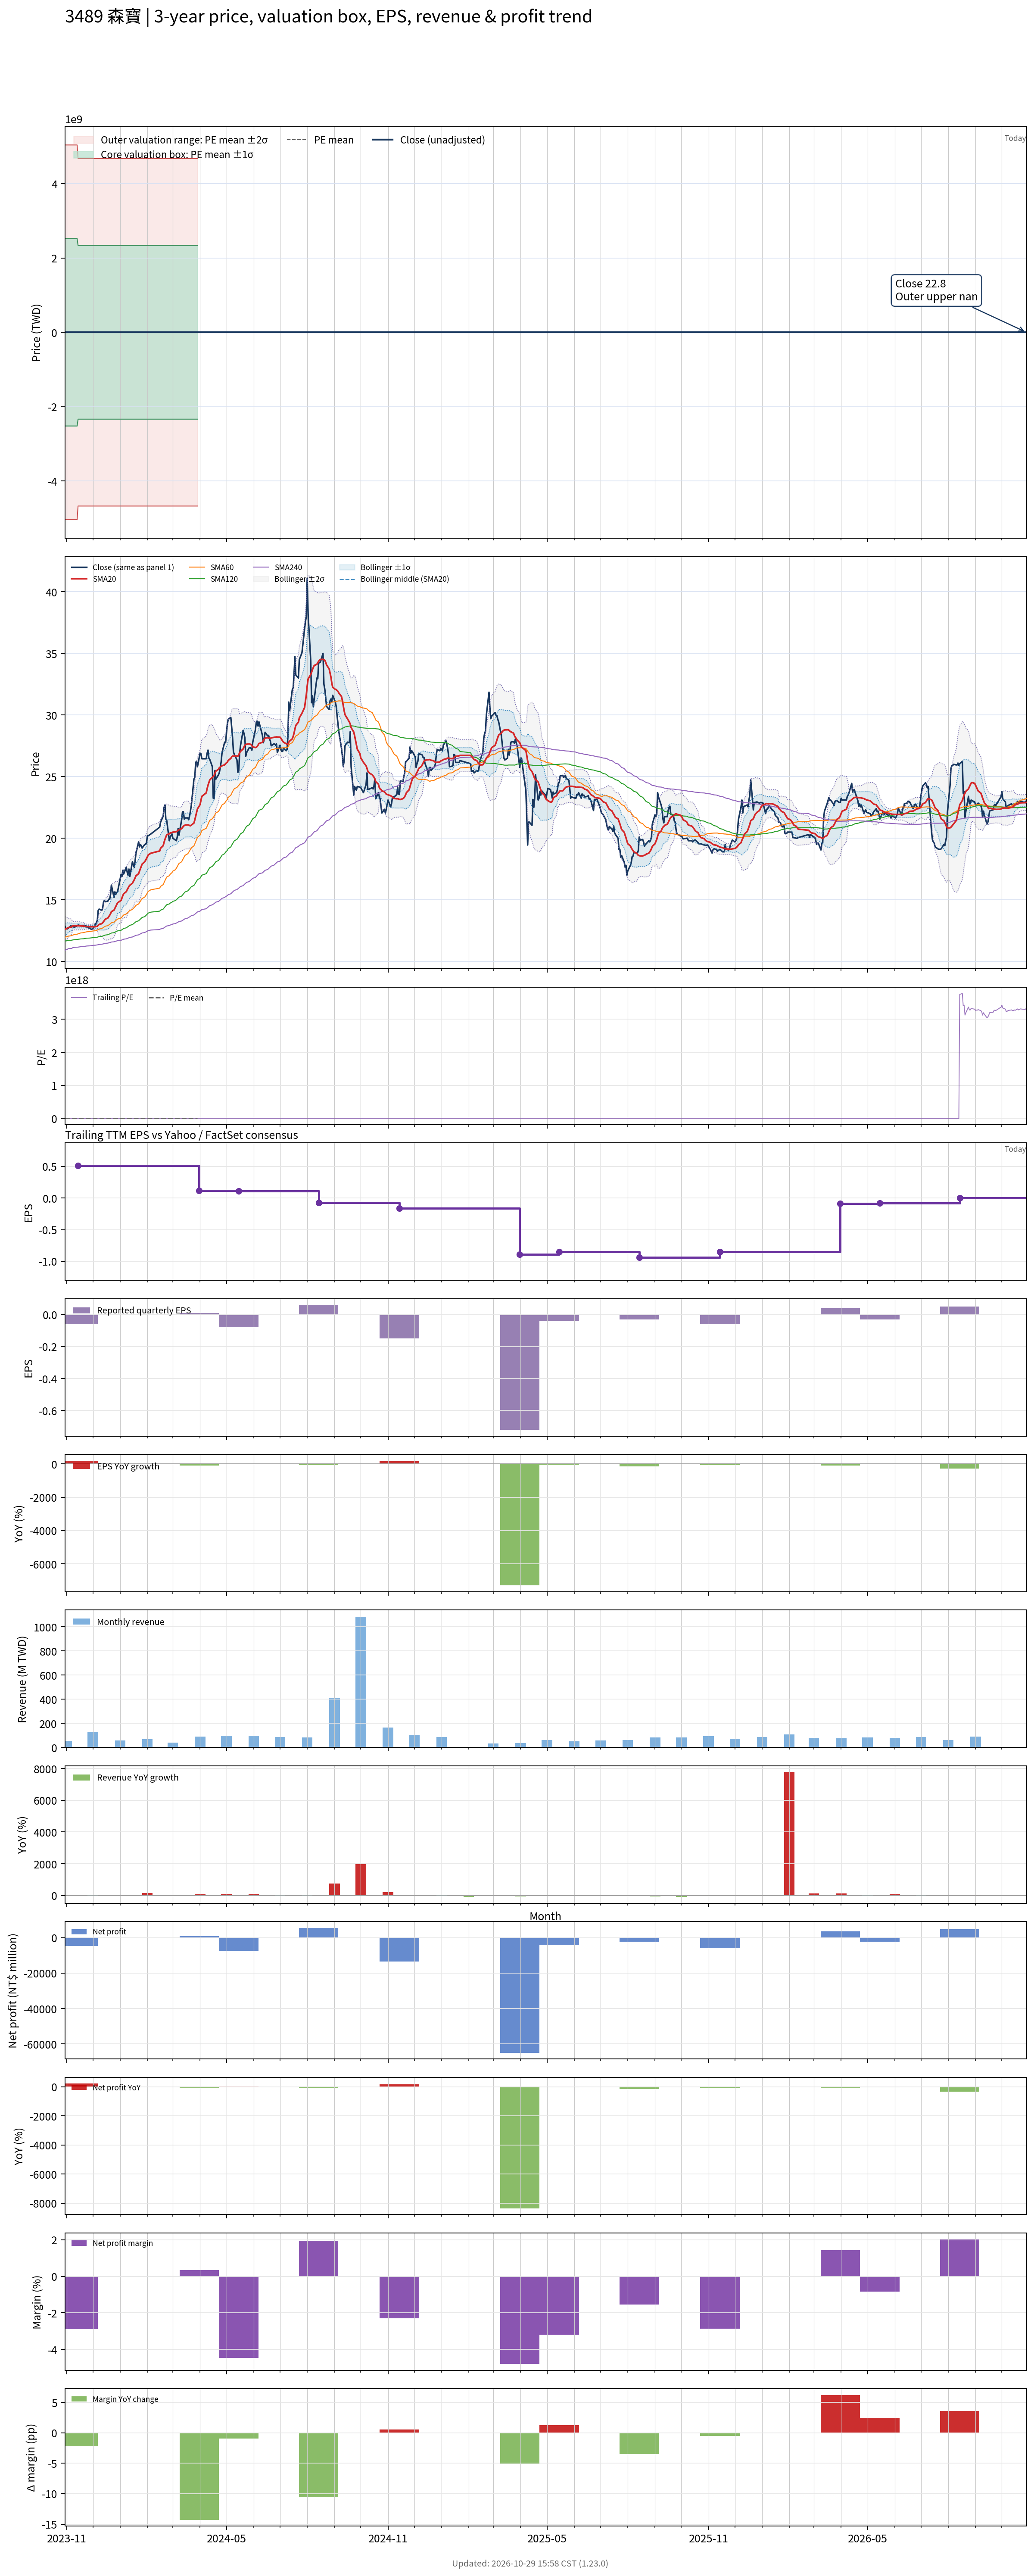

The data file committed next to this chart (first rows):
# chart-version: skill-stock-dynamic-val…
date, close, available_date, period_end, eps, ttm_eps, pe, pe_mean, pe_std, price_m2, price_m1, price_mean, price_p1, price_p2, forward_eps, forward_pe, forward_pe_mean, forward_pe_std, forward_price_m2, forward_price_m1, forward_price_mean, forward_price_p1, forward_price_p2, sma20
2023-10-30, 12.9, 2023-08-14, 2023-06-30, 0.24, 0.55, 23.45, 30.2, 4583065121, -5041371616, -2520685800, 16.61, 2520685833, 5041371649, , , , , , , , , , 12.6
2023-10-31, 12.65, 2023-08-14, 2023-06-30, 0.24, 0.55, 23, 30.07, 4583065121, -5041371616, -2520685800, 16.54, 2520685833, 5041371649, , , , , , , , , , 12.64
2023-11-01, 12.65, 2023-08-14, 2023-06-30, 0.24, 0.55, 23, 29.94, 4583065121, -5041371616, -2520685800, 16.47, 2520685833, 5041371649, , , , , , , , , , 12.67
2023-11-02, 12.65, 2023-08-14, 2023-06-30, 0.24, 0.55, 23, 29.81, 4583065121, -5041371616, -2520685800, 16.4, 2520685833, 5041371649, , , , , , , , , , 12.71
2023-11-03, 12.7, 2023-08-14, 2023-06-30, 0.24, 0.55, 23.09, 29.69, 4583065121, -5041371616, -2520685800, 16.33, 2520685833, 5041371649, , , , , , , , , , 12.75
2023-11-06, 12.9, 2023-08-14, 2023-06-30, 0.24, 0.55, 23.45, 29.56, 4583065121, -5041371616, -2520685800, 16.26, 2520685833, 5041371649, , , , , , , , , , 12.8
2023-11-07, 12.8, 2023-08-14, 2023-06-30, 0.24, 0.55, 23.27, 29.45, 4583065121, -5041371616, -2520685800, 16.2, 2520685832, 5041371649, , , , , , , , , , 12.84
2023-11-08, 12.85, 2023-08-14, 2023-06-30, 0.24, 0.55, 23.36, 29.35, 4583065121, -5041371616, -2520685800, 16.14, 2520685832, 5041371649, , , , , , , , , , 12.88
2023-11-09, 12.8, 2023-08-14, 2023-06-30, 0.24, 0.55, 23.27, 29.24, 4583065121, -5041371617, -2520685800, 16.08, 2520685832, 5041371649, , , , , , , , , , 12.89
2023-11-10, 12.8, 2023-08-14, 2023-06-30, 0.24, 0.55, 23.27, 29.14, 4583065121, -5041371617, -2520685800, 16.02, 2520685832, 5041371649, , , , , , , , , , 12.89
2023-11-13, 12.9, 2023-08-14, 2023-06-30, 0.24, 0.55, 23.45, 29.03, 4583065121, -5041371617, -2520685800, 15.96, 2520685832, 5041371649, , , , , , , , , , 12.89
2023-11-14, 12.95, 2023-11-14, 2023-09-30, -0.06, 0.51, 25.39, 28.93, 4583065121, -4674726408, -2337363197, 14.75, 2337363226, 4674726438, , , , , , , , , , 12.89
2023-11-15, 12.95, 2023-11-14, 2023-09-30, -0.06, 0.51, 25.39, 28.82, 4583065121, -4674726408, -2337363197, 14.7, 2337363226, 4674726438, , , , , , , , , , 12.9
2023-11-16, 12.9, 2023-11-14, 2023-09-30, -0.06, 0.51, 25.29, 28.72, 4583065121, -4674726408, -2337363197, 14.65, 2337363226, 4674726438, , , , , , , , , , 12.89
2023-11-17, 12.9, 2023-11-14, 2023-09-30, -0.06, 0.51, 25.29, 28.62, 4583065121, -4674726408, -2337363197, 14.6, 2337363226, 4674726438, , , , , , , , , , 12.88
2023-11-20, 12.9, 2023-11-14, 2023-09-30, -0.06, 0.51, 25.29, 28.52, 4583065121, -4674726408, -2337363197, 14.55, 2337363226, 4674726437, , , , , , , , , , 12.88
2023-11-21, 12.85, 2023-11-14, 2023-09-30, -0.06, 0.51, 25.2, 28.43, 4583065121, -4674726408, -2337363197, 14.5, 2337363226, 4674726437, , , , , , , , , , 12.86
2023-11-22, 12.9, 2023-11-14, 2023-09-30, -0.06, 0.51, 25.29, 28.33, 4583065121, -4674726408, -2337363197, 14.45, 2337363226, 4674726437, , , , , , , , , , 12.85
2023-11-23, 12.9, 2023-11-14, 2023-09-30, -0.06, 0.51, 25.29, 28.23, 4583065121, -4674726409, -2337363197, 14.4, 2337363226, 4674726437, , , , , , , , , , 12.84
2023-11-24, 12.8, 2023-11-14, 2023-09-30, -0.06, 0.51, 25.1, 28.13, 4583065121, -4674726409, -2337363197, 14.35, 2337363226, 4674726437, , , , , , , , , , 12.83
2023-11-27, 12.7, 2023-11-14, 2023-09-30, -0.06, 0.51, 24.9, 28.03, 4583065121, -4674726409, -2337363197, 14.3, 2337363226, 4674726437, , , , , , , , , , 12.82
2023-11-28, 12.7, 2023-11-14, 2023-09-30, -0.06, 0.51, 24.9, 27.93, 4583065121, -4674726409, -2337363197, 14.24, 2337363226, 4674726437, , , , , , , , , , 12.82
2023-11-29, 12.6, 2023-11-14, 2023-09-30, -0.06, 0.51, 24.71, 27.82, 4583065121, -4674726409, -2337363197, 14.19, 2337363226, 4674726437, , , , , , , , , , 12.82
2023-11-30, 12.6, 2023-11-14, 2023-09-30, -0.06, 0.51, 24.71, 27.72, 4583065121, -4674726409, -2337363197, 14.14, 2337363226, 4674726437, , , , , , , , , , 12.82
2023-12-01, 12.65, 2023-11-14, 2023-09-30, -0.06, 0.51, 24.8, 27.61, 4583065121, -4674726409, -2337363197, 14.08, 2337363226, 4674726437, , , , , , , , , , 12.82
2023-12-04, 13.05, 2023-11-14, 2023-09-30, -0.06, 0.51, 25.59, 27.51, 4583065121, -4674726409, -2337363197, 14.03, 2337363226, 4674726437, , , , , , , , , , 12.82
2023-12-05, 13.15, 2023-11-14, 2023-09-30, -0.06, 0.51, 25.78, 27.41, 4583065121, -4674726409, -2337363197, 13.98, 2337363225, 4674726437, , , , , , , , , , 12.84
2023-12-06, 13.35, 2023-11-14, 2023-09-30, -0.06, 0.51, 26.18, 27.32, 4583065121, -4674726409, -2337363198, 13.93, 2337363225, 4674726437, , , , , , , , , , 12.87
2023-12-07, 14.15, 2023-11-14, 2023-09-30, -0.06, 0.51, 27.75, 27.24, 4583065121, -4674726409, -2337363198, 13.89, 2337363225, 4674726437, , , , , , , , , , 12.94
2023-12-08, 14.25, 2023-11-14, 2023-09-30, -0.06, 0.51, 27.94, 27.17, 4583065121, -4674726409, -2337363198, 13.85, 2337363225, 4674726437, , , , , , , , , , 13.01
2023-12-11, 14.15, 2023-11-14, 2023-09-30, -0.06, 0.51, 27.75, 27.08, 4583065121, -4674726409, -2337363198, 13.81, 2337363225, 4674726437, , , , , , , , , , 13.07
2023-12-12, 14.3, 2023-11-14, 2023-09-30, -0.06, 0.51, 28.04, 27.01, 4583065121, -4674726409, -2337363198, 13.77, 2337363225, 4674726437, , , , , , , , , , 13.14
2023-12-13, 14.8, 2023-11-14, 2023-09-30, -0.06, 0.51, 29.02, 26.94, 4583065121, -4674726409, -2337363198, 13.74, 2337363225, 4674726437, , , , , , , , , , 13.23
2023-12-14, 14.95, 2023-11-14, 2023-09-30, -0.06, 0.51, 29.31, 26.87, 4583065121, -4674726409, -2337363198, 13.7, 2337363225, 4674726437, , , , , , , , , , 13.33
2023-12-15, 14.85, 2023-11-14, 2023-09-30, -0.06, 0.51, 29.12, 26.8, 4583065121, -4674726409, -2337363198, 13.67, 2337363225, 4674726437, , , , , , , , , , 13.43
2023-12-18, 14.9, 2023-11-14, 2023-09-30, -0.06, 0.51, 29.22, 26.74, 4583065121, -4674726409, -2337363198, 13.64, 2337363225, 4674726437, , , , , , , , , , 13.53
2023-12-19, 15.05, 2023-11-14, 2023-09-30, -0.06, 0.51, 29.51, 26.68, 4583065121, -4674726409, -2337363198, 13.61, 2337363225, 4674726437, , , , , , , , , , 13.64
2023-12-20, 15.05, 2023-11-14, 2023-09-30, -0.06, 0.51, 29.51, 26.62, 4583065121, -4674726409, -2337363198, 13.58, 2337363225, 4674726437, , , , , , , , , , 13.75
2023-12-21, 15.4, 2023-11-14, 2023-09-30, -0.06, 0.51, 30.2, 26.57, 4583065121, -4674726409, -2337363198, 13.55, 2337363225, 4674726436, , , , , , , , , , 13.87
2023-12-22, 16.2, 2023-11-14, 2023-09-30, -0.06, 0.51, 31.76, 26.52, 4583065121, -4674726409, -2337363198, 13.53, 2337363225, 4674726436, , , , , , , , , , 14.04
2023-12-25, 15.2, 2023-11-14, 2023-09-30, -0.06, 0.51, 29.8, 26.47, 4583065121, -4674726409, -2337363198, 13.5, 2337363225, 4674726436, , , , , , , , , , 14.17
2023-12-26, 15.65, 2023-11-14, 2023-09-30, -0.06, 0.51, 30.69, 26.42, 4583065121, -4674726409, -2337363198, 13.47, 2337363225, 4674726436, , , , , , , , , , 14.31
2023-12-27, 15.45, 2023-11-14, 2023-09-30, -0.06, 0.51, 30.29, 26.36, 4583065121, -4674726410, -2337363198, 13.44, 2337363225, 4674726436, , , , , , , , , , 14.46
2023-12-28, 15.6, 2023-11-14, 2023-09-30, -0.06, 0.51, 30.59, 26.31, 4583065121, -4674726410, -2337363198, 13.42, 2337363225, 4674726436, , , , , , , , , , 14.61
2023-12-29, 15.65, 2023-11-14, 2023-09-30, -0.06, 0.51, 30.69, 26.26, 4583065121, -4674726410, -2337363198, 13.39, 2337363225, 4674726436, , , , , , , , , , 14.76
2024-01-02, 17.05, 2023-11-14, 2023-09-30, -0.06, 0.51, 33.43, 26.24, 4583065121, -4674726410, -2337363198, 13.38, 2337363225, 4674726436, , , , , , , , , , 14.96
2024-01-03, 16.9, 2023-11-14, 2023-09-30, -0.06, 0.51, 33.14, 26.22, 4583065121, -4674726410, -2337363198, 13.37, 2337363225, 4674726436, , , , , , , , , , 15.14
2024-01-04, 17.4, 2023-11-14, 2023-09-30, -0.06, 0.51, 34.12, 26.2, 4583065121, -4674726410, -2337363198, 13.36, 2337363225, 4674726436, , , , , , , , , , 15.35
2024-01-05, 17.1, 2023-11-14, 2023-09-30, -0.06, 0.51, 33.53, 26.18, 4583065121, -4674726410, -2337363198, 13.35, 2337363225, 4674726436, , , , , , , , , , 15.49
2024-01-08, 17.65, 2023-11-14, 2023-09-30, -0.06, 0.51, 34.61, 26.17, 4583065121, -4674726410, -2337363198, 13.34, 2337363225, 4674726436, , , , , , , , , , 15.66
2024-01-09, 17.25, 2023-11-14, 2023-09-30, -0.06, 0.51, 33.82, 26.15, 4583065121, -4674726410, -2337363198, 13.34, 2337363225, 4674726436, , , , , , , , , , 15.82
2024-01-10, 17, 2023-11-14, 2023-09-30, -0.06, 0.51, 33.33, 26.13, 4583065121, -4674726410, -2337363198, 13.33, 2337363225, 4674726436, , , , , , , , , , 15.96
2024-01-11, 17.5, 2023-11-14, 2023-09-30, -0.06, 0.51, 34.31, 26.12, 4583065121, -4674726410, -2337363198, 13.32, 2337363225, 4674726436, , , , , , , , , , 16.09
2024-01-12, 16.9, 2023-11-14, 2023-09-30, -0.06, 0.51, 33.14, 26.1, 4583065121, -4674726410, -2337363198, 13.31, 2337363225, 4674726436, , , , , , , , , , 16.19
2024-01-15, 18.1, 2023-11-14, 2023-09-30, -0.06, 0.51, 35.49, 26.1, 4583065121, -4674726410, -2337363198, 13.31, 2337363225, 4674726436, , , , , , , , , , 16.35
2024-01-16, 17.85, 2023-11-14, 2023-09-30, -0.06, 0.51, 35, 26.1, 4583065121, -4674726410, -2337363198, 13.31, 2337363225, 4674726436, , , , , , , , , , 16.5
2024-01-17, 17.65, 2023-11-14, 2023-09-30, -0.06, 0.51, 34.61, 26.09, 4583065121, -4674726410, -2337363198, 13.31, 2337363225, 4674726436, , , , , , , , , , 16.63
2024-01-18, 18.15, 2023-11-14, 2023-09-30, -0.06, 0.51, 35.59, 26.09, 4583065121, -4674726410, -2337363198, 13.3, 2337363225, 4674726436, , , , , , , , , , 16.78
2024-01-19, 18.8, 2023-11-14, 2023-09-30, -0.06, 0.51, 36.86, 26.09, 4583065121, -4674726410, -2337363198, 13.31, 2337363225, 4674726436, , , , , , , , , , 16.95
... 668 more rows
